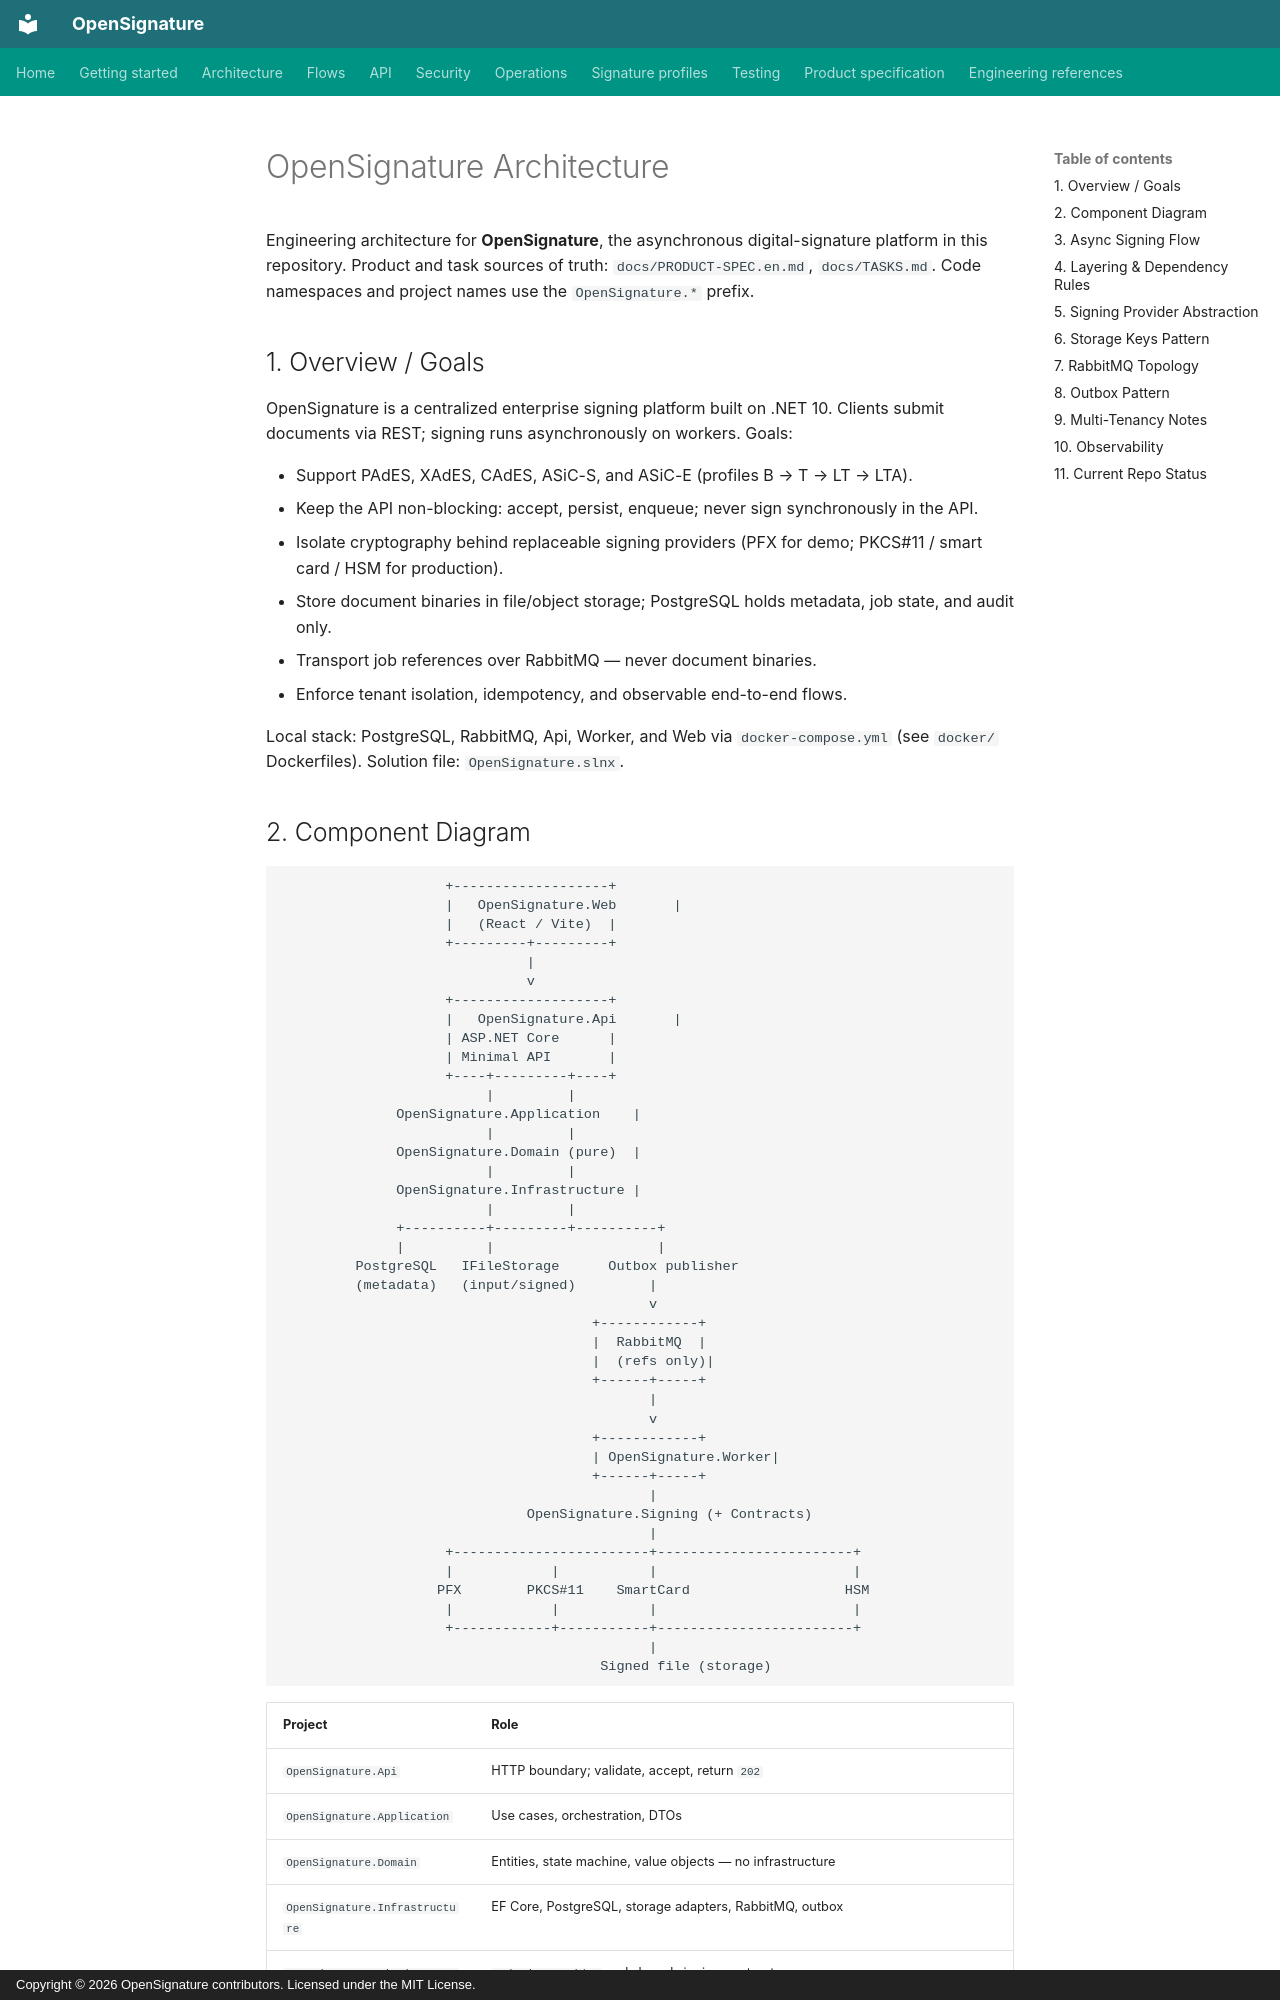

repository: serhatboyraz/opensignature · page: ARCHITECTURE/index.html · generator: mkdocs · copyright: Copyright © 2026 OpenSignature contributors. Licensed under the MIT License.

# OpenSignature Architecture

Engineering architecture for **OpenSignature**, the asynchronous digital-signature platform in this repository. Product and task sources of truth: `docs/PRODUCT-SPEC.en.md`, `docs/TASKS.md`. Code namespaces and project names use the `OpenSignature.*` prefix.

## 1. Overview / Goals

OpenSignature is a centralized enterprise signing platform built on .NET 10. Clients submit documents via REST; signing runs asynchronously on workers. Goals:

- Support PAdES, XAdES, CAdES, ASiC-S, and ASiC-E (profiles B → T → LT → LTA).
- Keep the API non-blocking: accept, persist, enqueue; never sign synchronously in the API.
- Isolate cryptography behind replaceable signing providers (PFX for demo; PKCS#11 / smart card / HSM for production).
- Store document binaries in file/object storage; PostgreSQL holds metadata, job state, and audit only.
- Transport job references over RabbitMQ — never document binaries.
- Enforce tenant isolation, idempotency, and observable end-to-end flows.

Local stack: PostgreSQL, RabbitMQ, Api, Worker, and Web via `docker-compose.yml` (see `docker/` Dockerfiles). Solution file: `OpenSignature.slnx`.
